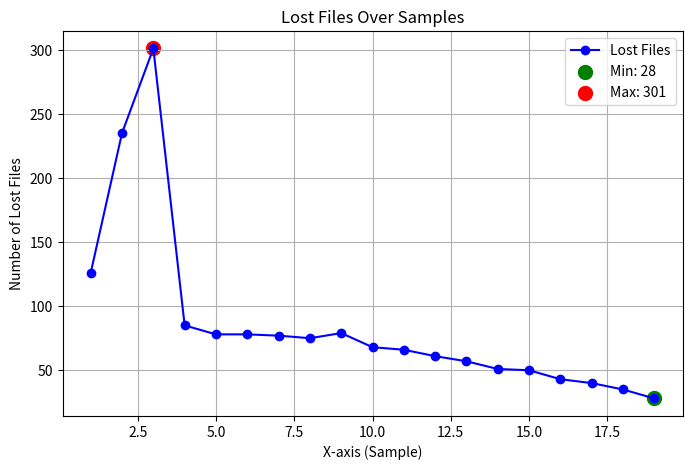

The matplotlib source for this figure:
import matplotlib.pyplot as plt

x_samples  = []
y_lost_files  = [126, 235, 301, 85, 78, 78 , 77, 75, 79, 68, 66, 61, 57, 51, 50, 43, 40, 35, 28]

for i in range(len(y_lost_files)):
    x_samples.append(i+1)

min_val = min(y_lost_files)
max_val = max(y_lost_files)
min_pos = y_lost_files.index(min_val)
max_pos = y_lost_files.index(max_val)

# Create the plot
plt.figure(figsize=(8, 5))  # Adjust size if needed
plt.plot(x_samples, y_lost_files, marker='o', linestyle='-', color='b', label='Lost Files')

# Highlight min and max points
plt.scatter(x_samples[min_pos], min_val, color='g', s=100, label=f'Min: {min_val}')
plt.scatter(x_samples[max_pos], max_val, color='r', s=100, label=f'Max: {max_val}')

# Add labels and title
plt.xlabel('X-axis (Sample)')
plt.ylabel('Number of Lost Files')
plt.title('Lost Files Over Samples')
plt.legend()
plt.grid(True)

# Show the plot
plt.show()

